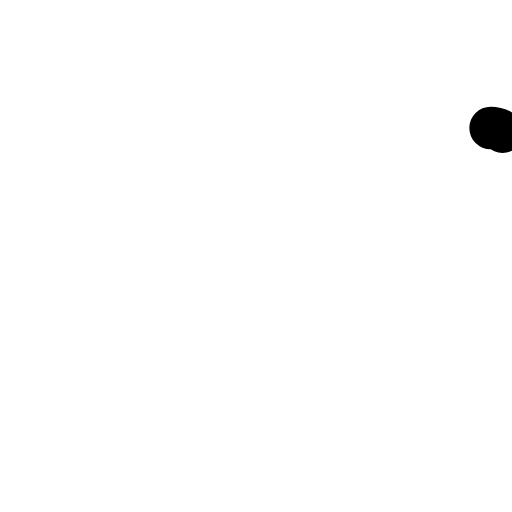
t = 0.00 s
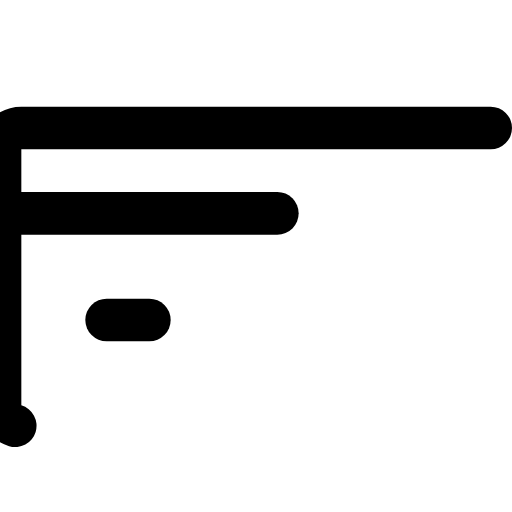
t = 0.48 s
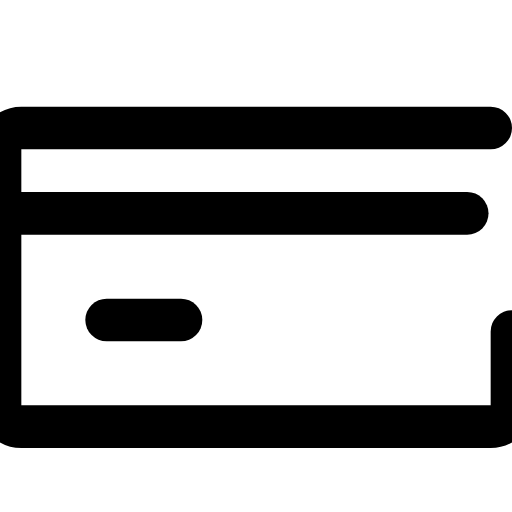
t = 0.72 s
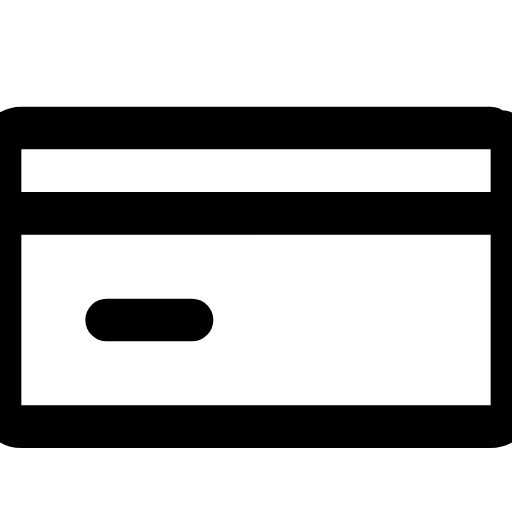
t = 1.20 s
t = 1.68 s: frame unchanged from t = 0.72 s, image omitted
t = 1.92 s: frame unchanged from t = 0.48 s, image omitted

The animated SVG that drew these frames (rendered in a browser with its animation timeline set to each time). Animation: 1 CSS @keyframes rule; one cycle of 2.40 s, repeats indefinitely.

<svg class="fx-anim-credit-card" xmlns="http://www.w3.org/2000/svg" viewBox="0 0 24 24" fill="none" stroke="currentColor" stroke-width="2" stroke-linecap="round" stroke-linejoin="round">
  <style>
.fx-anim-credit-card path{ stroke-dasharray:100; stroke-dashoffset:100; animation: fitz-draw-credit-card 2.4s ease-in-out infinite; }
@keyframes fitz-draw-credit-card{ 0%{stroke-dashoffset:100;} 40%{stroke-dashoffset:0;} 60%{stroke-dashoffset:0;} 100%{stroke-dashoffset:100;} }
@media (prefers-reduced-motion: reduce){ .fx-anim-credit-card path{ animation:none !important; stroke-dasharray:none !important; stroke-dashoffset:0 !important; } }
  </style>
<path d="M23 6H1a1 1 0 0 0-1 1v12a1 1 0 0 0 1 1h22a1 1 0 0 0 1-1V7a1 1 0 0 0-1-1z" pathLength="100"/><path d="M1 10h24" pathLength="100"/><path d="M5 15h4" pathLength="100"/>
</svg>
